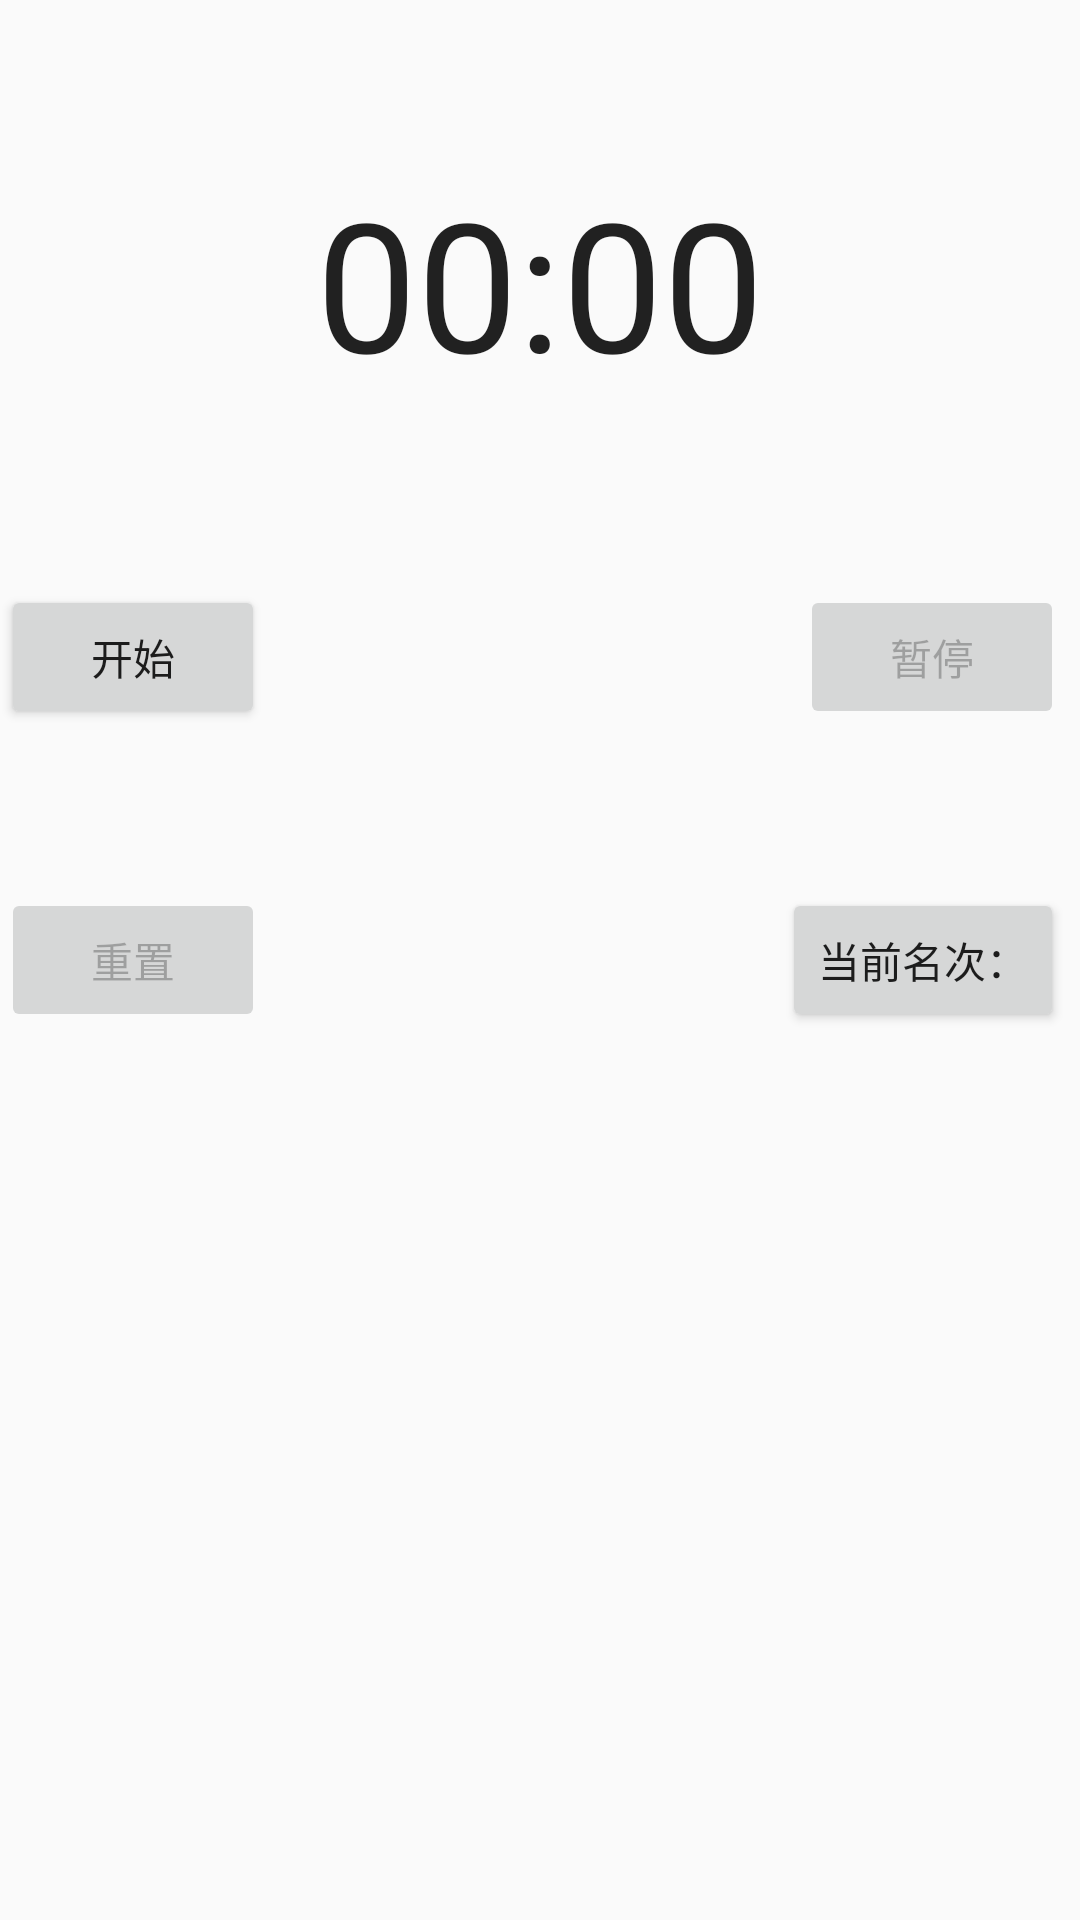

The Android layout XML behind this screen, and the referenced resources:
<!-- AndroidManifest.xml: application theme AppTheme.FullScreen -->
<!-- res/layout/activity_time.xml -->
<?xml version="1.0" encoding="utf-8"?>
<RelativeLayout xmlns:android="http://schemas.android.com/apk/res/android"
    xmlns:app="http://schemas.android.com/apk/res-auto"
    xmlns:tools="http://schemas.android.com/tools"
    android:layout_width="match_parent"
    android:layout_height="match_parent"
    tools:context="com.example.a1407232261.test0215.TimeActivity">

    <Chronometer
        android:id="@+id/time"
        android:layout_width="wrap_content"
        android:layout_height="wrap_content"
        android:textSize="60dp"
        android:layout_alignParentTop="true"
        android:layout_centerHorizontal="true"
        android:layout_marginTop="54dp" />

    <Button
        android:id="@+id/start"
        android:layout_width="wrap_content"
        android:layout_height="wrap_content"
        android:layout_below="@+id/time"
        android:layout_marginEnd="17dp"
        android:layout_marginTop="61dp"
        android:layout_toStartOf="@+id/time"
        android:text="开始" />

    <Button
        android:id="@+id/pause"
        android:layout_width="wrap_content"
        android:layout_height="wrap_content"
        android:layout_alignTop="@+id/start"
        android:layout_marginStart="12dp"
        android:layout_toEndOf="@+id/time"
        android:text="暂停"
        android:enabled="false"
        />

    <Button
        android:id="@+id/reset"
        android:layout_width="wrap_content"
        android:layout_height="wrap_content"
        android:layout_alignStart="@+id/start"
        android:layout_centerVertical="true"
        android:text="重置"
        android:enabled="false"
        />

    <Button
        android:id="@+id/button6"
        android:layout_width="wrap_content"
        android:layout_height="wrap_content"
        android:layout_alignEnd="@+id/pause"
        android:layout_alignTop="@+id/reset"
        android:text="当前名次：" />

    <TextView
        android:id="@+id/record"
        android:layout_width="wrap_content"
        android:layout_height="wrap_content"
        android:layout_marginTop="102dp"
        android:text=""
        android:textSize="20dp"
        android:layout_below="@+id/reset"
        android:layout_toEndOf="@+id/start" />

</RelativeLayout>
<!-- resources referenced by this layout -->
<resources>
  <style name="AppTheme.FullScreen">
          
          <item name="windowActionBar">false</item>
          <item name="windowNoTitle">true</item>
          <item name="android:windowFullscreen">true</item>
      </style>
</resources>
